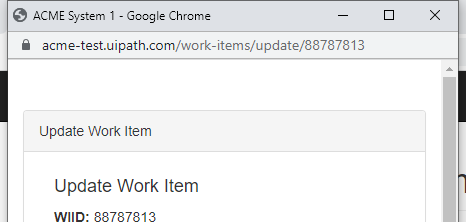
Workflow: UpdateCompleted

Step 1: Attach Window 'chrome.exe ACME' on the element in window 'ACME System 1 - Google Chrome' (chrome.exe)

Step 2: type [strcomment] into the text box in window 'ACME System 1' (chrome.exe) (no picture)

Step 3: click on the element in window 'ACME System 1' (chrome.exe) (no picture)

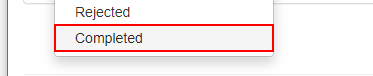
Step 4: click on the link 'Completed' in window 'ACME System 1' (chrome.exe)

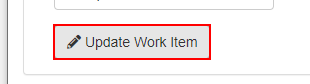
Step 5: click on the button in window 'ACME System 1' (chrome.exe)

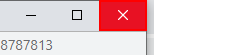
Step 6: click on the push button 'Close'

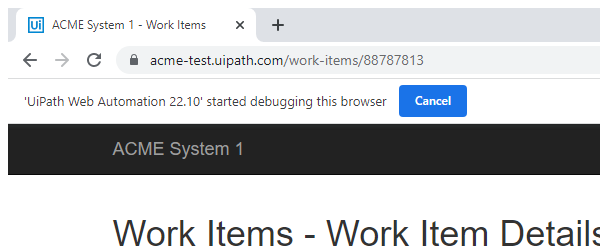
Step 7: Close Window 'chrome.exe ACME'
